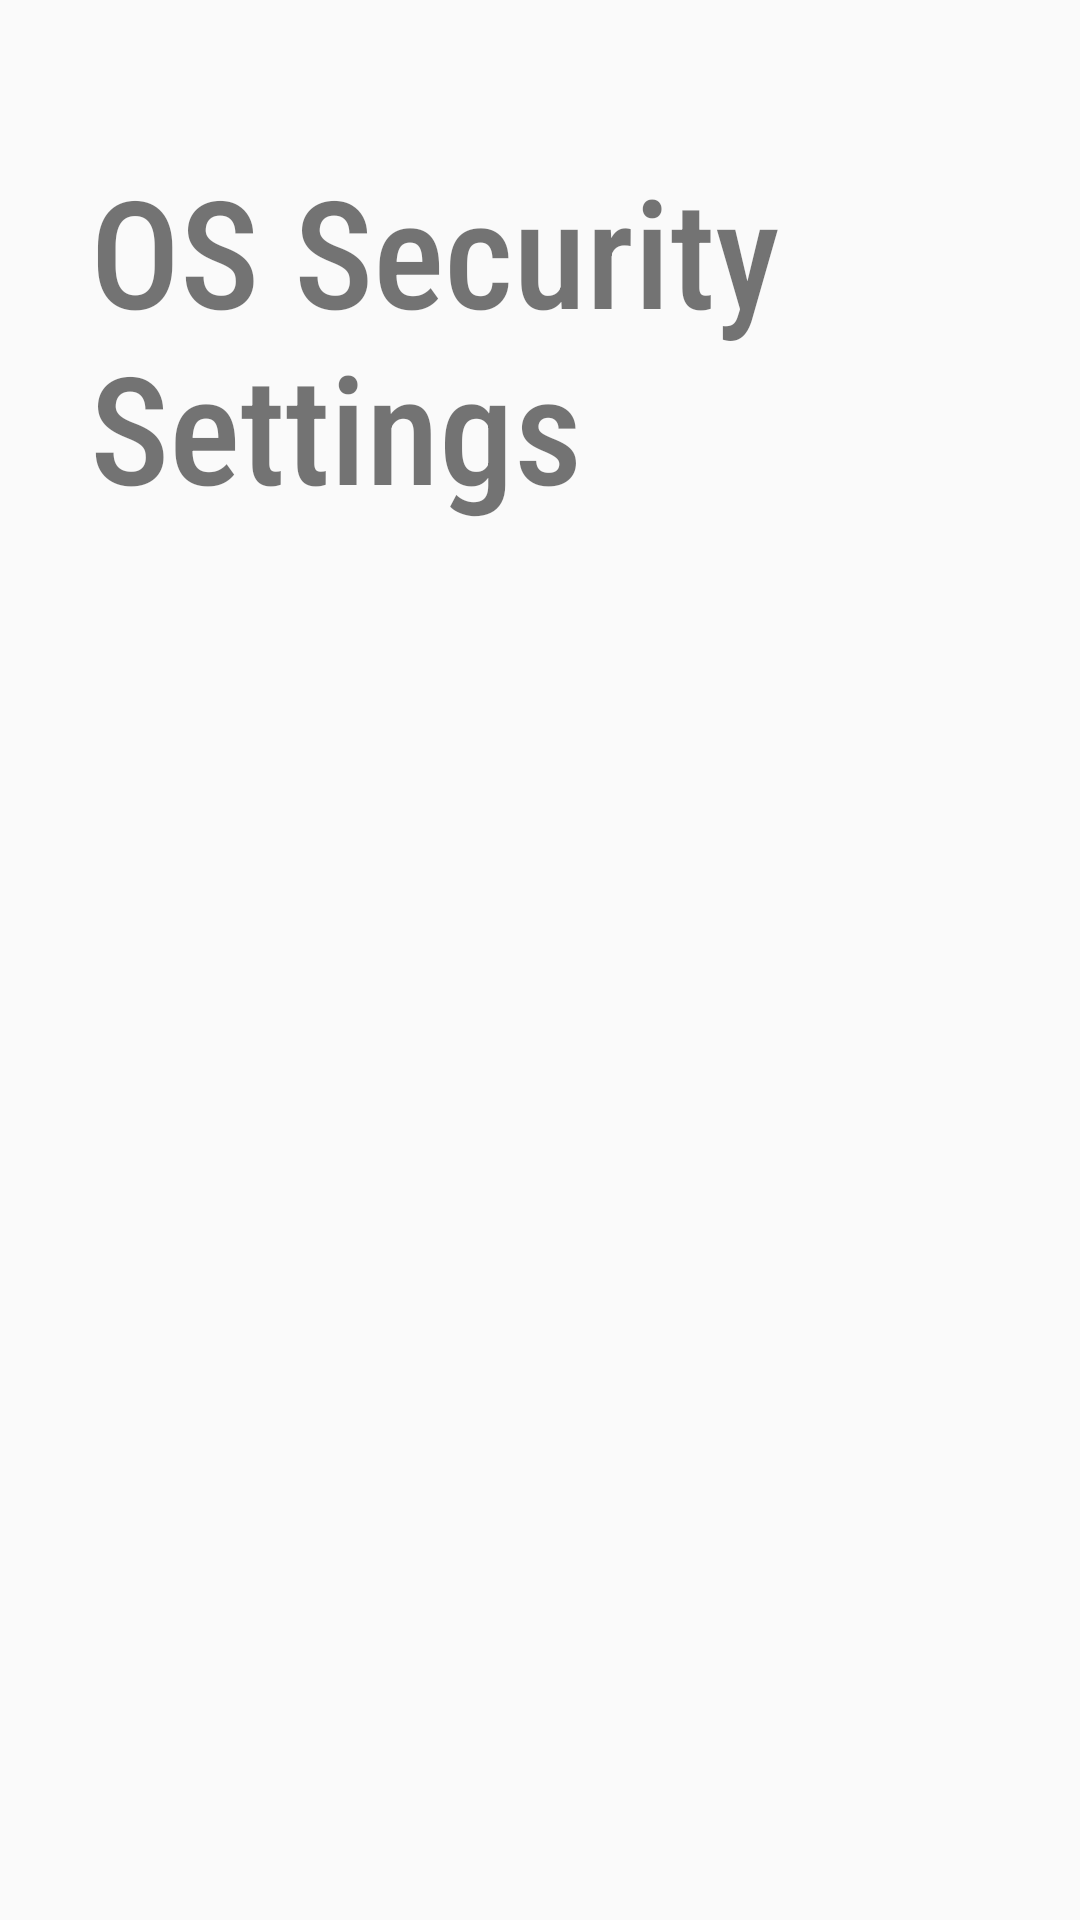

Reconstruct the res/layout file that produces this screen, plus the resources it refers to.
<!-- AndroidManifest.xml: application theme AppTheme -->
<!-- res/layout/fragment_gallery.xml -->
<?xml version="1.0" encoding="utf-8"?>
    <RelativeLayout
        xmlns:android="http://schemas.android.com/apk/res/android"
        xmlns:tools="http://schemas.android.com/tools"
        android:layout_width="match_parent"
        android:layout_height="match_parent"
        tools:context=".ui.gallery.GalleryFragment">

        <TextView
            android:layout_width="250dp"
            android:layout_height="wrap_content"
            android:text="OS Security Settings"
            android:textSize="50dp"
            android:fontFamily="sans-serif-condensed-medium"
            android:layout_marginTop="50dp"
            android:layout_marginLeft="30dp"/>

        <ImageButton
            android:id="@+id/securityyy"
            android:layout_width="80dp"
            android:layout_height="80dp"
            android:background="@drawable/ic_phonelink_lock_black_24dp"
            android:layout_marginLeft="300dp"
            android:layout_marginTop="90dp"
            />

        <LinearLayout android:layout_height="match_parent"
            android:layout_width="match_parent">
            <TextView
                android:layout_width="wrap_content"
                android:id="@+id/textViewsecurity"
                android:textColor="@color/design_default_color_primary_variant"
                android:textSize="30dp"
                android:fontFamily="sans-serif-condensed-medium"
                android:layout_height="wrap_content"/>
        </LinearLayout>

        
        
        
        
        
        
        
        

        
        
    </RelativeLayout>

    













<!-- resources referenced by this layout -->
<resources>
  <color name="colorAccent">#03DAC5</color>
  <style name="AppTheme" parent="Theme.AppCompat.Light.DarkActionBar">
          
          <item name="colorPrimary">@color/colorPrimary</item>
          <item name="colorPrimaryDark">@color/colorPrimaryDark</item>
          <item name="colorAccent">@color/colorAccent</item>
      </style>
  <color name="colorPrimary">#6200EE</color>
  <color name="colorPrimaryDark">#3700B3</color>
</resources>
